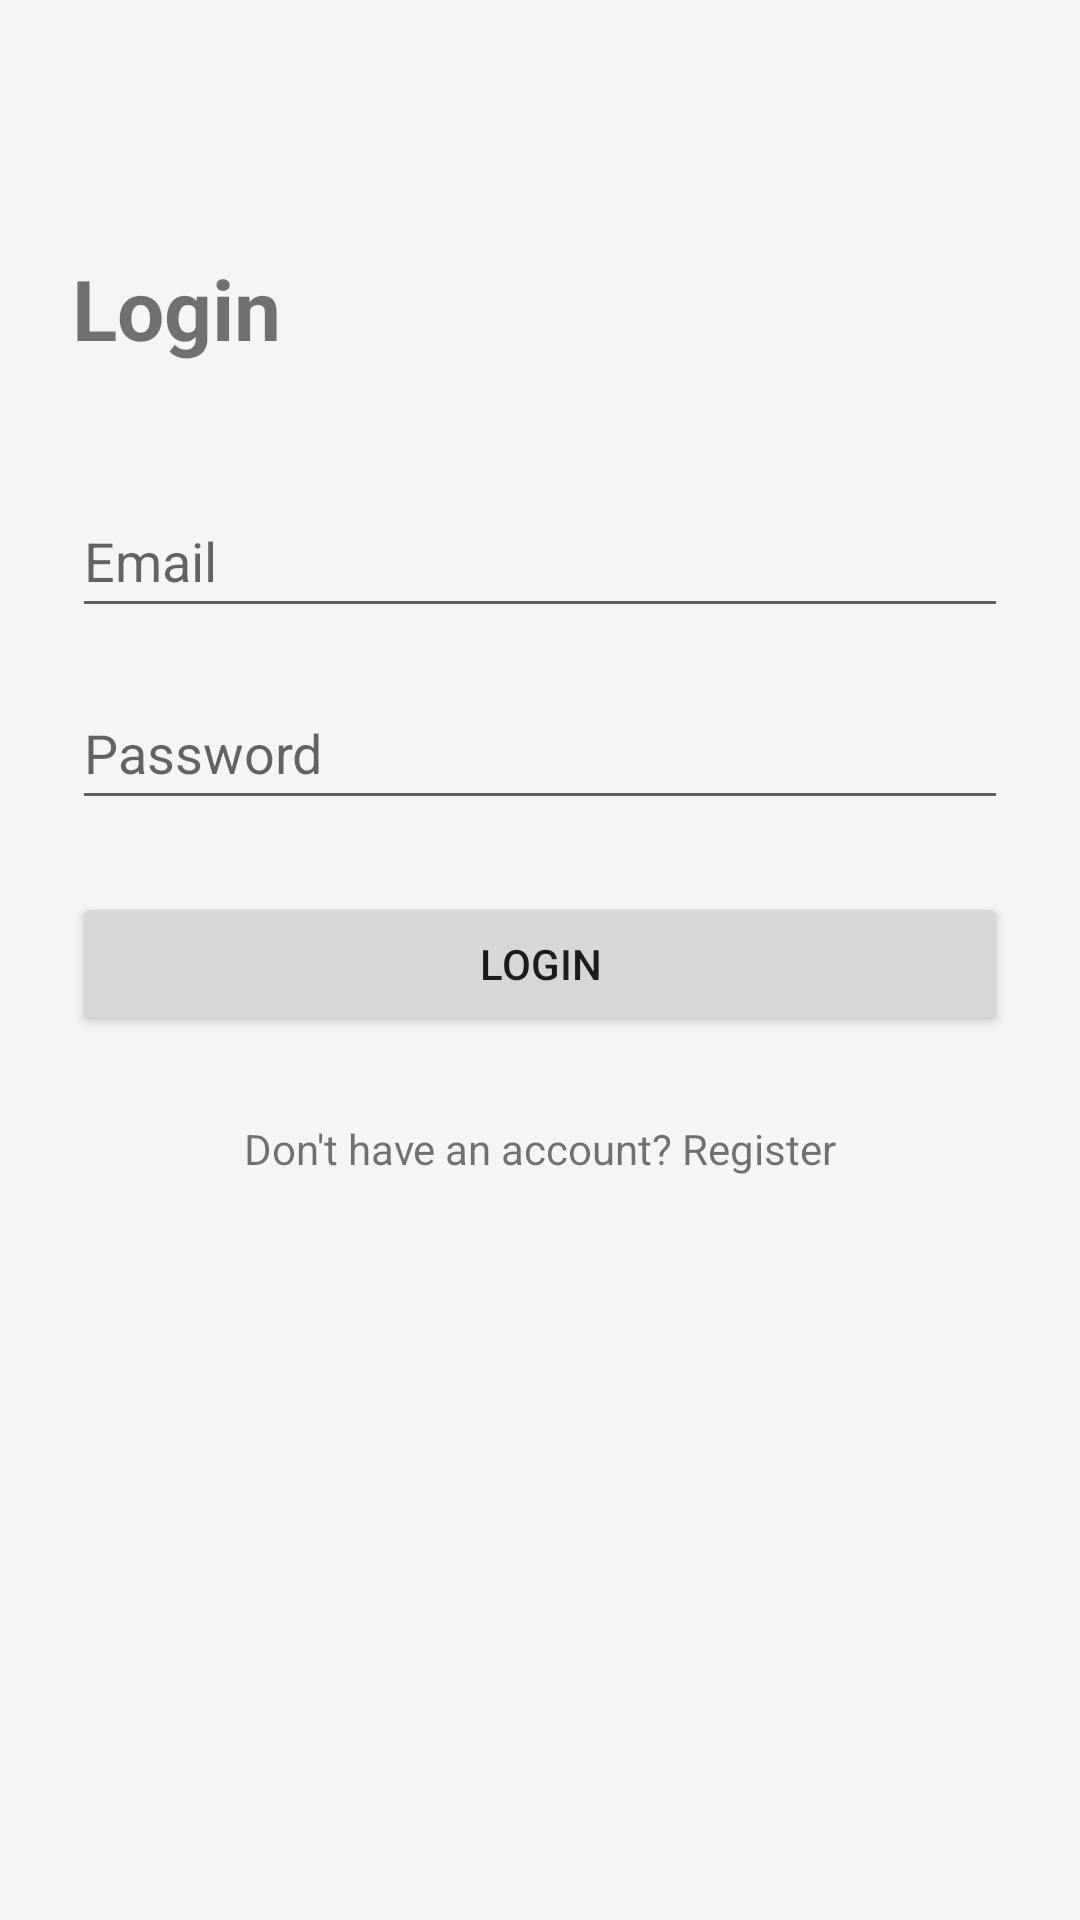

Write the Android layout XML for this screen, with the resource values it uses.
<!-- AndroidManifest.xml: application theme Theme.RecipeApp -->
<!-- res/layout/fragment_login.xml -->
<?xml version="1.0" encoding="utf-8"?>
<androidx.constraintlayout.widget.ConstraintLayout
    xmlns:android="http://schemas.android.com/apk/res/android"
    xmlns:app="http://schemas.android.com/apk/res-auto"
    android:layout_width="match_parent"
    android:layout_height="match_parent"
    android:padding="24dp">

    <TextView
        android:id="@+id/tvTitle"
        android:layout_width="wrap_content"
        android:layout_height="wrap_content"
        android:text="Login"
        android:textSize="28sp"
        android:textStyle="bold"
        app:layout_constraintStart_toStartOf="parent"
        app:layout_constraintTop_toTopOf="parent"
        android:layout_marginTop="60dp" />

    <EditText
        android:id="@+id/etEmail"
        android:layout_width="0dp"
        android:layout_height="wrap_content"
        android:hint="Email"
        android:inputType="textEmailAddress"
        android:minHeight="48dp"
        android:layout_marginTop="40dp"
        app:layout_constraintEnd_toEndOf="parent"
        app:layout_constraintStart_toStartOf="parent"
        app:layout_constraintTop_toBottomOf="@id/tvTitle" />

    <EditText
        android:id="@+id/etPassword"
        android:layout_width="0dp"
        android:layout_height="wrap_content"
        android:hint="Password"
        android:inputType="textPassword"
        android:minHeight="48dp"
        android:layout_marginTop="16dp"
        app:layout_constraintEnd_toEndOf="parent"
        app:layout_constraintStart_toStartOf="parent"
        app:layout_constraintTop_toBottomOf="@id/etEmail" />

    <Button
        android:id="@+id/btnLogin"
        android:layout_width="0dp"
        android:layout_height="wrap_content"
        android:text="Login"
        android:layout_marginTop="24dp"
        app:layout_constraintEnd_toEndOf="parent"
        app:layout_constraintStart_toStartOf="parent"
        app:layout_constraintTop_toBottomOf="@id/etPassword" />

    <TextView
        android:id="@+id/tvRegister"
        android:layout_width="wrap_content"
        android:layout_height="wrap_content"
        android:text="Don't have an account? Register"
        android:textSize="14sp"
        android:padding="12dp"
        android:layout_marginTop="16dp"
        app:layout_constraintEnd_toEndOf="parent"
        app:layout_constraintStart_toStartOf="parent"
        app:layout_constraintTop_toBottomOf="@id/btnLogin" />

</androidx.constraintlayout.widget.ConstraintLayout>
<!-- resources referenced by this layout -->
<resources>
  <style name="Theme.RecipeApp" parent="Theme.MaterialComponents.DayNight.NoActionBar">
          <item name="colorPrimary">@color/primaryColor</item>
          <item name="colorPrimaryVariant">@color/primaryDark</item>
          <item name="colorSecondary">@color/accent</item>
          <item name="android:colorBackground">@color/screenBackground</item>
      </style>
  <color name="primaryColor">#E65100</color>
  <color name="primaryDark">#BF360C</color>
  <color name="accent">#FF8A65</color>
  <color name="screenBackground">#F5F5F5</color>
</resources>
